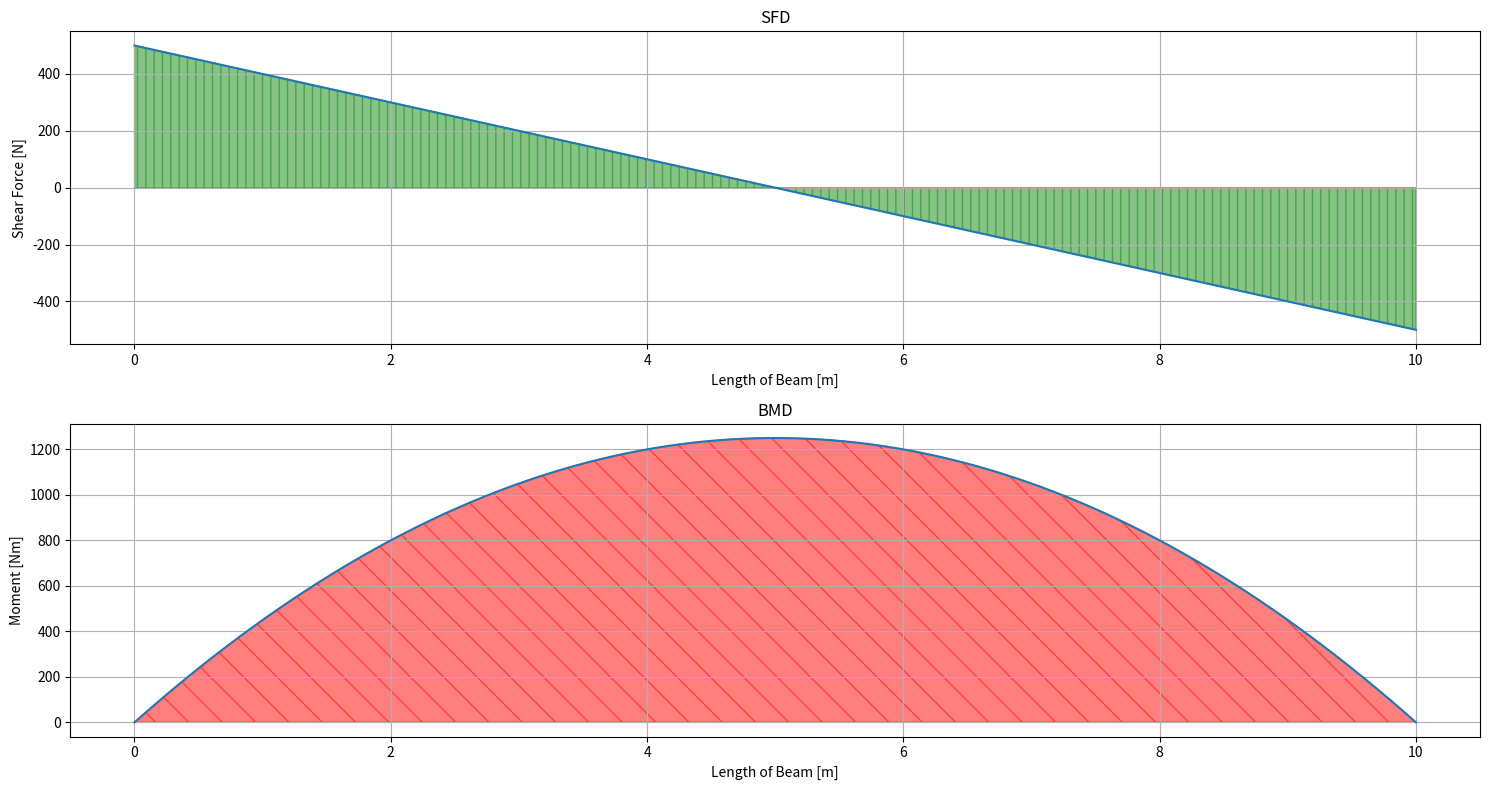

Generate this figure with matplotlib: (Note: this script raises an exception after producing the figure.)
import numpy as np
import matplotlib.pyplot as plt

# グラフ画像のパス
SAVE_FIG_PATH = "/Users/<user>/sample/python/structural-mechanics/01_SFD_BMD/sample01.png"

# 梁が負担する分布荷重[N]
w = 100

# 梁の長さ [m]
L = 10 

# 支点反力
R = w * L/2 

# x軸の範囲
x = np.linspace(0,L,100) 

# SFD(せん断力)の計算
sfd = R - (w*x)

# MFD(曲げモーメントの計算)
mfd = (R*x) - (w*x**2/2)

# (tight_layout=Trueは軸ラベルとタイトルの重なり防止)
fig = plt.figure(figsize=(15,8), tight_layout=True)
ax1 = fig.add_subplot(2,1,1)
ax2 = fig.add_subplot(2,1,2)

# せん断力図(SFD)を描画
ax1.plot(x,sfd)
ax1.fill_between(x,sfd,color='green',hatch='||',alpha=0.47)
ax1.set_title("SFD")
ax1.set_xlabel('Length of Beam [m]')
ax1.set_ylabel('Shear Force [N]')
ax1.grid()

# 曲げモーメント図(BMD)を描画
ax2.plot(x,mfd)
ax2.fill_between(x,mfd,color='red',hatch='\\',alpha=0.5)
ax2.set_title('BMD')
ax2.set_xlabel('Length of Beam [m]')
ax2.set_ylabel('Moment [Nm]')
ax2.grid()
fig.savefig(SAVE_FIG_PATH)